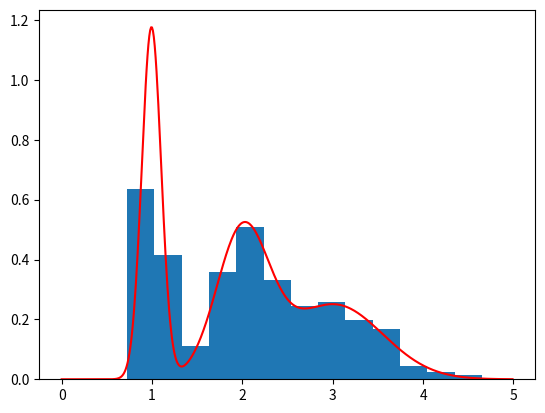

Write the Python code that produced this figure.
# -*- codeing: utf-8 -*-
import numpy as np
from scipy.stats import norm
import matplotlib.pyplot as plt

def myrand_gmm(n, fill=0.0):
    x = np.zeros(n)
    g = np.random.randn(n)
    u = np.random.rand(n)
    mu = np.array([1.0, 2.0, 3.0])
    sigma = np.array([0.1, 0.3, 0.5])
    flag = (0 <= u) & (u < 1/3)
    x = (mu[0] + sigma[0]*g)*flag
    flag = (1/3 <= u) & (u < 2/3)
    x += (mu[1] + sigma[1]*g)*flag
    flag = (2/3 <= u) & (u <= 1)
    x += (mu[2] + sigma[2]*g)*flag

    return x

n = 1000
x = myrand_gmm(n)
m = 3
L = -np.inf
w = np.ones(m)/m
w = w.reshape(m, 1)                  #縦ベクトルにする
mu = np.linspace(min(x), max(x), m)
mu = mu.reshape(m, 1)
sigma2 = np.ones(m)/10
sigma2 = sigma2.reshape(m,1)

while 1:
    tmp1 = np.square(np.tile(x, (m,1)) - np.tile(mu, (1,n)))
    tmp2 = 2 * np.tile(sigma2, (1,n))
    tmp3 = np.tile(w, (1,n)) * np.exp(-tmp1 / tmp2) / np.sqrt(np.pi * tmp2)
    eta = tmp3 / np.tile(np.sum(tmp3, axis=0), (m,1))
    tmp4 = np.sum(eta, axis=1)
    w = tmp4 / n
    w = w.reshape(m, 1)
    mu = (eta.dot(x)) / tmp4
    mu = mu.reshape(m, 1)
    sigma2 = np.sum(tmp1*eta, axis=1) / tmp4
    sigma2 = sigma2.reshape(m,1)
    Lnew = np.sum(np.log(np.sum(tmp3,axis=0)))

    if Lnew - L < 0.0001:
        break
    L = Lnew

xx = np.arange(0,5,0.01)
y0 = norm.pdf(xx, mu[0], np.sqrt(sigma2[0]))
y1 = norm.pdf(xx, mu[1], np.sqrt(sigma2[1]))
y2 = norm.pdf(xx, mu[2], np.sqrt(sigma2[2]))
y = w[0] * y0 + w[1] * y1 + w[2] * y2

plt.plot(xx, y, color='r')
plt.hist(x, bins='auto', density=True)
plt.show()